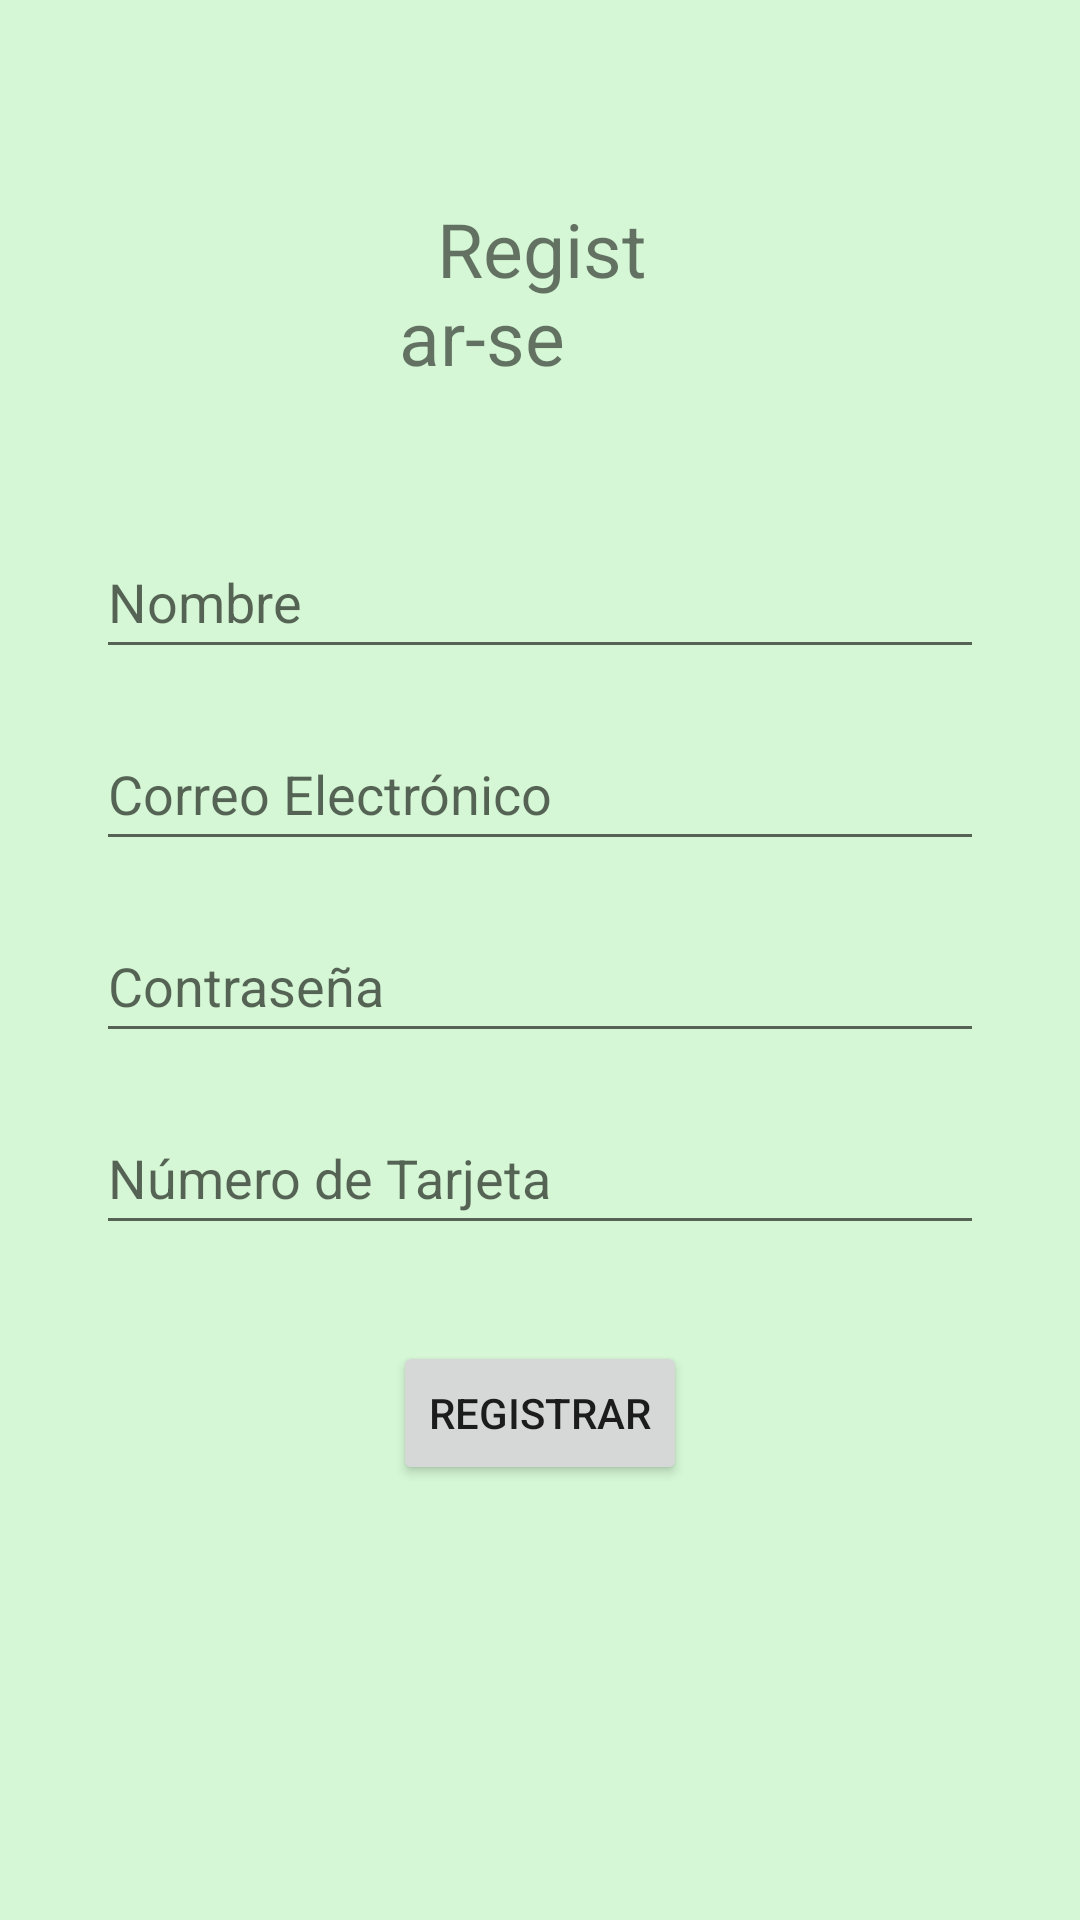

Layout XML and referenced resources for this Android screen:
<!-- AndroidManifest.xml: application theme Theme.Projectaa1 -->
<!-- res/layout/activity_registrar.xml -->
<?xml version="1.0" encoding="utf-8"?>
<RelativeLayout xmlns:android="http://schemas.android.com/apk/res/android"

    xmlns:tools="http://schemas.android.com/tools"
    android:layout_width="match_parent"
    android:layout_height="match_parent"
    xmlns:app="http://schemas.android.com/apk/res-auto"
    android:background="@color/colorBackground"
    tools:context=".Registrar"
    android:layout_gravity="center"
    android:orientation="vertical"
    android:padding="16dp">


    <TextView
        android:id="@+id/Titulo"
        android:layout_width="132dp"
        android:layout_height="wrap_content"
        android:layout_alignParentStart="true"
        android:layout_alignParentTop="true"
        android:layout_alignParentEnd="true"
        android:layout_marginStart="117dp"
        android:layout_marginTop="50dp"
        android:layout_marginEnd="117dp"
        android:color="#000000"
        android:text="  Registar-se"
        android:textSize="25dp" />


    <RelativeLayout
        android:layout_width="match_parent"
        android:layout_height="match_parent"
        android:layout_below="@+id/Titulo"
        android:layout_marginTop="30dp"
        android:padding="16dp"
        tools:context=".RegistroActivity">

        <EditText
            android:id="@+id/editTextNombre"
            android:layout_width="match_parent"
            android:layout_height="wrap_content"
            android:hint="Nombre"
            android:minHeight="48dp" />

        <EditText
            android:id="@+id/editTextEmail"
            android:layout_width="match_parent"
            android:layout_height="wrap_content"
            android:layout_below="@+id/editTextNombre"
            android:layout_marginTop="16dp"
            android:hint="Correo Electrónico"
            android:minHeight="48dp" />

        <EditText
            android:id="@+id/editTextPassword"
            android:layout_width="match_parent"
            android:layout_height="wrap_content"
            android:layout_below="@+id/editTextEmail"
            android:layout_marginTop="16dp"
            android:hint="Contraseña"
            android:inputType="textPassword"
            android:minHeight="48dp" />

        <EditText
            android:id="@+id/editTextTarjeta"
            android:layout_width="match_parent"
            android:layout_height="wrap_content"
            android:layout_below="@+id/editTextPassword"
            android:layout_marginTop="16dp"
            android:hint="Número de Tarjeta"
            android:minHeight="48dp" />

        <Button
            android:layout_width="wrap_content"
            android:layout_height="wrap_content"
            android:layout_below="@+id/editTextTarjeta"
            android:layout_centerHorizontal="true"
            android:layout_marginTop="32dp"
            android:onClick="registrarUsuario"
            android:text="Registrar" />

    </RelativeLayout>



</RelativeLayout>
<!-- resources referenced by this layout -->
<resources>
  <color name="colorBackground">#D5F7D5</color>
  <style name="Theme.Projectaa1" parent="Theme.MaterialComponents.DayNight.DarkActionBar">
          
          <item name="colorPrimary">@color/purple_500</item>
          <item name="colorPrimaryVariant">@color/purple_700</item>
          <item name="colorOnPrimary">@color/white</item>
          
          <item name="colorSecondary">@color/teal_200</item>
          <item name="colorSecondaryVariant">@color/teal_700</item>
          <item name="colorOnSecondary">@color/black</item>
          
          <item name="android:statusBarColor" tools:targetApi="l">?attr/colorPrimaryVariant</item>
          
      </style>
  <color name="purple_500">#FF6200EE</color>
  <color name="purple_700">#FF3700B3</color>
  <color name="white">#FFFFFFFF</color>
  <color name="teal_200">#FF03DAC5</color>
  <color name="teal_700">#FF018786</color>
  <color name="black">#FF000000</color>
</resources>
